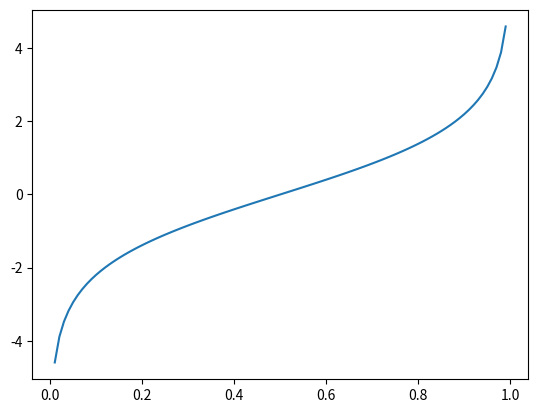
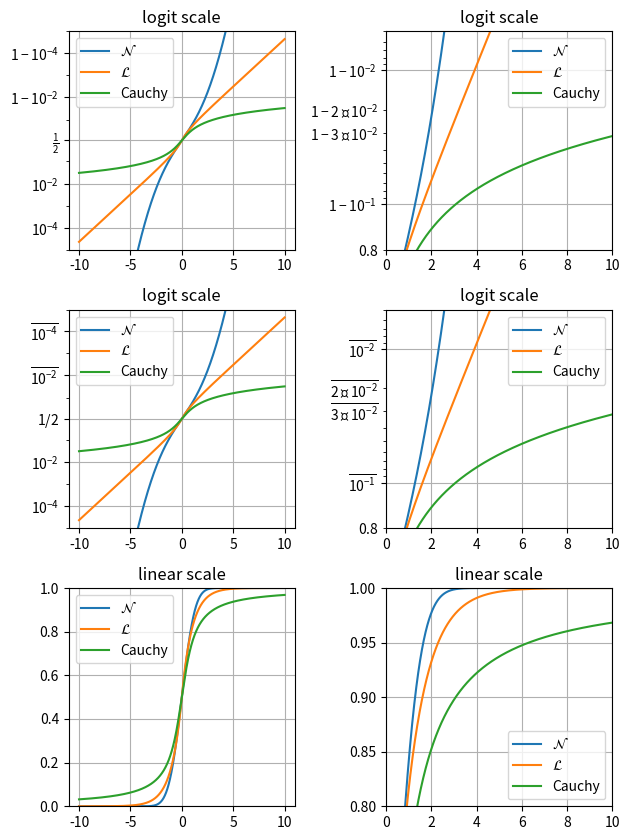

Python code for these plots, in order:
import math

import matplotlib.pyplot as plt
import numpy as np

p = np.arange(0, 1, 0.01)
L = np.log((p / (1 - p)))
plt.plot(p, L)

xmax = 10
x = np.linspace(-xmax, xmax, 10000)
cdf_norm = [math.erf(w / np.sqrt(2)) / 2 + 1 / 2 for w in x]
cdf_laplacian = np.where(x < 0, 1 / 2 * np.exp(x), 1 - 1 / 2 * np.exp(-x))
cdf_cauchy = np.arctan(x) / np.pi + 1 / 2

fig, axs = plt.subplots(nrows=3, ncols=2, figsize=(6.4, 8.5))

# Common part, for the example, we will do the same plots on all graphs
for i in range(3):
    for j in range(2):
        axs[i, j].plot(x, cdf_norm, label=r"$\mathcal{N}$")
        axs[i, j].plot(x, cdf_laplacian, label=r"$\mathcal{L}$")
        axs[i, j].plot(x, cdf_cauchy, label="Cauchy")
        axs[i, j].legend()
        axs[i, j].grid()

# First line, logitscale, with standard notation
axs[0, 0].set(title="logit scale")
axs[0, 0].set_yscale("logit")
axs[0, 0].set_ylim(1e-5, 1 - 1e-5)

axs[0, 1].set(title="logit scale")
axs[0, 1].set_yscale("logit")
axs[0, 1].set_xlim(0, xmax)
axs[0, 1].set_ylim(0.8, 1 - 5e-3)

# Second line, logitscale, with survival notation (with `use_overline`), and
# other format display 1/2
axs[1, 0].set(title="logit scale")
axs[1, 0].set_yscale("logit", one_half="1/2", use_overline=True)
axs[1, 0].set_ylim(1e-5, 1 - 1e-5)

axs[1, 1].set(title="logit scale")
axs[1, 1].set_yscale("logit", one_half="1/2", use_overline=True)
axs[1, 1].set_xlim(0, xmax)
axs[1, 1].set_ylim(0.8, 1 - 5e-3)

# Third line, linear scale
axs[2, 0].set(title="linear scale")
axs[2, 0].set_ylim(0, 1)

axs[2, 1].set(title="linear scale")
axs[2, 1].set_xlim(0, xmax)
axs[2, 1].set_ylim(0.8, 1)

fig.tight_layout()
plt.show()

